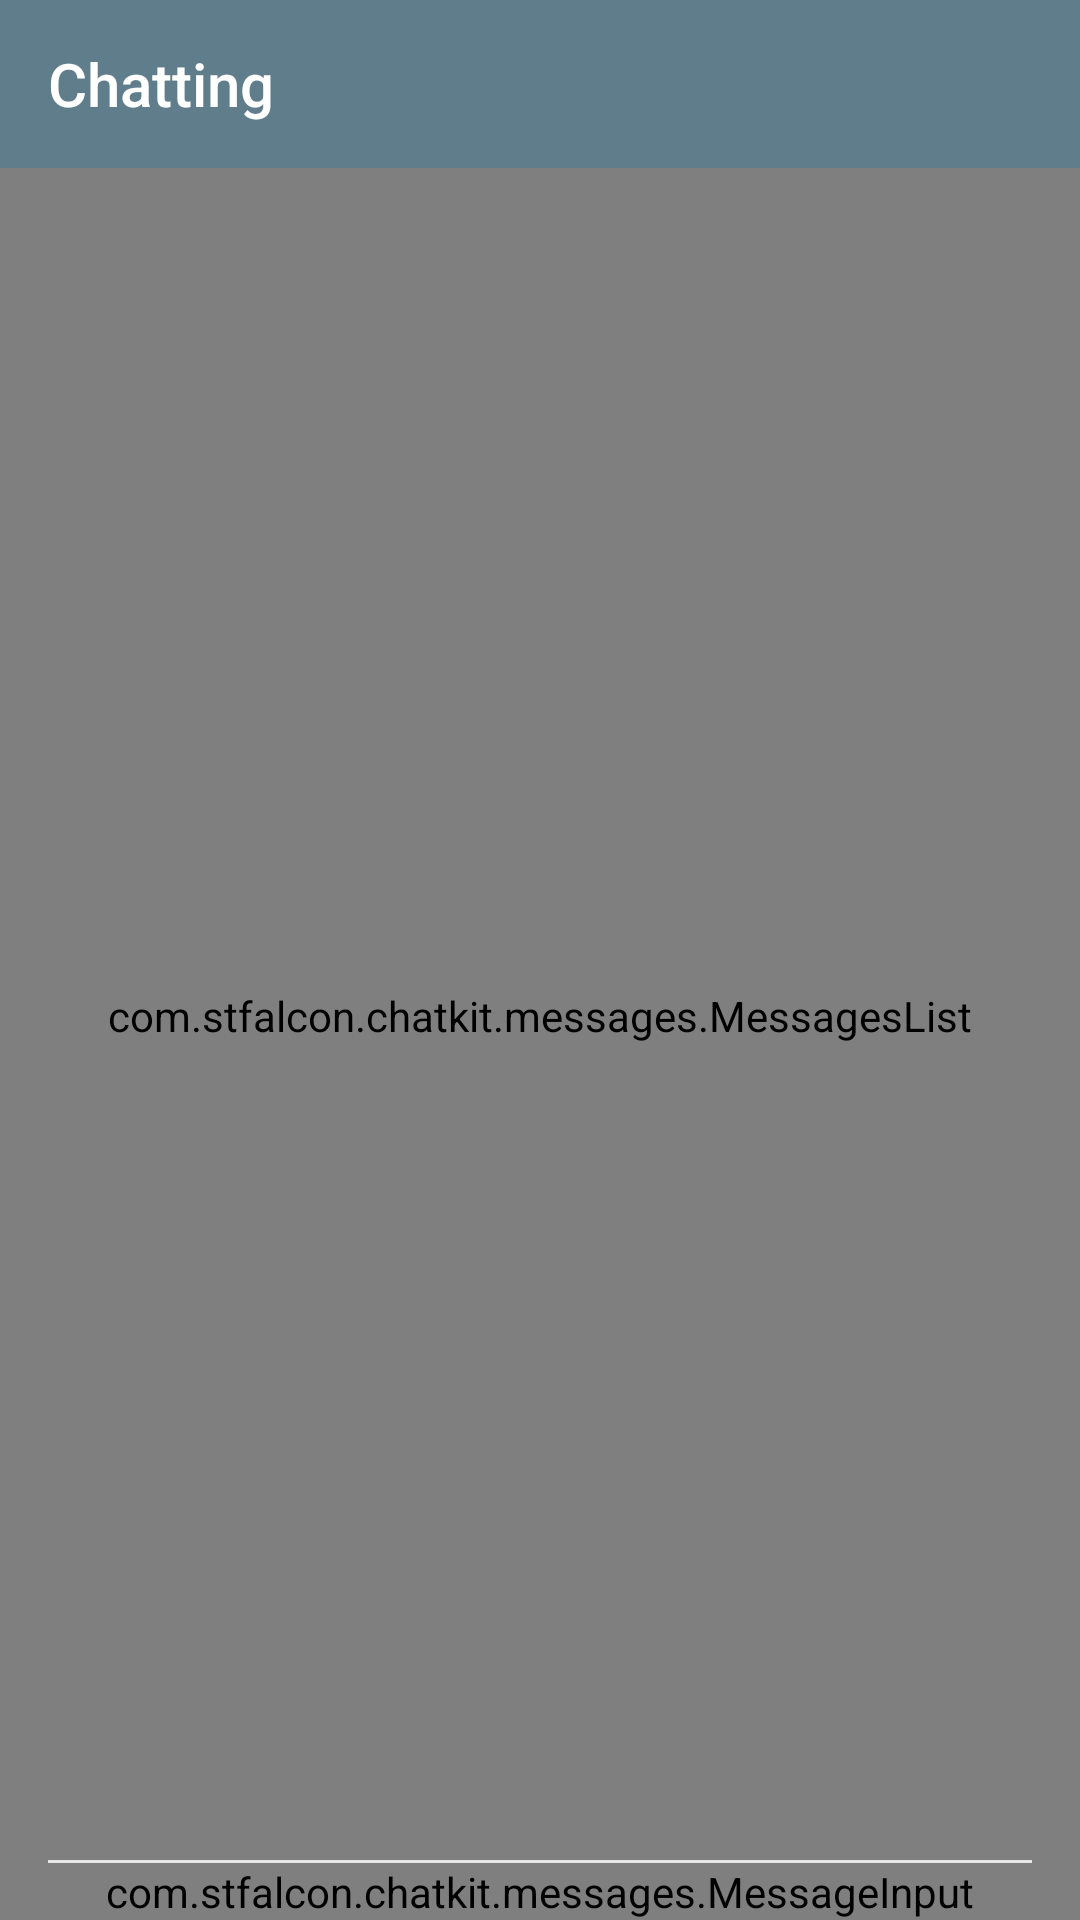

Reconstruct the res/layout file that produces this screen, plus the resources it refers to.
<!-- AndroidManifest.xml: application theme AppThemeNoActionBar -->
<!-- res/layout/activity_conversation.xml -->
<?xml version="1.0" encoding="utf-8"?>
<RelativeLayout
    xmlns:android="http://schemas.android.com/apk/res/android"
    xmlns:app="http://schemas.android.com/apk/res-auto"
    android:layout_width="match_parent"
    android:layout_height="match_parent"
    android:background="@color/white">

    <android.support.design.widget.AppBarLayout
        android:id="@+id/appbar"
        android:layout_width="match_parent"
        android:layout_height="?attr/actionBarSize">

        <android.support.v7.widget.Toolbar
            android:id="@+id/tb_conversation"
            android:background="?attr/colorPrimary"
            app:title="@string/title_chatting"
            android:elevation="4dp"
            android:theme="@style/ThemeOverlay.AppCompat.Dark.ActionBar"
            android:layout_width="match_parent"
            android:layout_height="?attr/actionBarSize"
            app:popupTheme="@style/ThemeOverlay.AppCompat.Light"
            />
    </android.support.design.widget.AppBarLayout>

    <com.stfalcon.chatkit.messages.MessagesList
        android:id="@+id/messagesList"
        android:layout_above="@+id/input"
        android:layout_below="@id/appbar"
        android:layout_width="match_parent"
        android:layout_height="match_parent"
        android:layout_marginTop="0dp"
        app:incomingAvatarHeight="56dp"
        app:incomingAvatarWidth="56dp"
        app:incomingBubbleDrawable="@drawable/bg_custom_incoming_message"
        app:outcomingBubbleDrawable="@drawable/bg_custom_outcoming_message"
        app:outcomingTimeTextColor="@color/gray_dark_transparent" />

    <View
        android:layout_width="match_parent"
        android:layout_height="1dp"
        android:layout_above="@+id/input"
        android:layout_marginLeft="16dp"
        android:layout_marginRight="16dp"
        android:background="@color/gray_light"/>

    <com.stfalcon.chatkit.messages.MessageInput
        android:id="@+id/input"
        android:layout_width="match_parent"
        android:layout_height="wrap_content"
        android:layout_alignParentBottom="true"
        app:attachmentButtonBackground="?attr/selectableItemBackgroundBorderless"
        app:attachmentButtonDefaultIconColor="@color/green"
        app:attachmentButtonDefaultIconPressedColor="@color/green_dark"
        app:attachmentButtonHeight="27dp"
        app:attachmentButtonWidth="27dp"
        app:inputButtonBackground="@drawable/bg_custom_layout_send"
        app:inputButtonDefaultIconColor="@color/white"
        app:inputButtonDefaultIconDisabledColor="@color/white60"
        app:inputHint="@string/hint_enter_a_message"
        app:showAttachmentButton="true"/>

</RelativeLayout>
<!-- resources referenced by this layout -->
<resources>
  <color name="gray_dark_transparent">#ae858585</color>
  <color name="gray_light">#e8e8e8</color>
  <color name="green">#38be55</color>
  <color name="green_dark">#2da346</color>
  <color name="white">#FFFFFF</color>
  <string name="hint_enter_a_message">Type a message</string>
  <string name="title_chatting">Chatting</string>
  <style name="AppThemeNoActionBar" parent="Theme.AppCompat.Light.NoActionBar">
          
          <item name="colorPrimary">@color/colorPrimary</item>
          <item name="colorPrimaryDark">@color/colorPrimaryDark</item>
          <item name="colorAccent">@color/colorAccent</item>
      </style>
  <color name="colorPrimary">#607D8B</color>
  <color name="colorPrimaryDark">#455A64</color>
  <color name="colorAccent">#FF4081</color>
</resources>
